Run: headless pygame with SDL's dummy video driver; simulated clock (each Clock.tick advances the game by its frame time, no real sleeping); random seed 0; keys injected as events and as key.get_pressed() state; mouse plan: one left click at the window centre at the start of phase 2, then a move to the lower-right quarter at the start of phase 3.
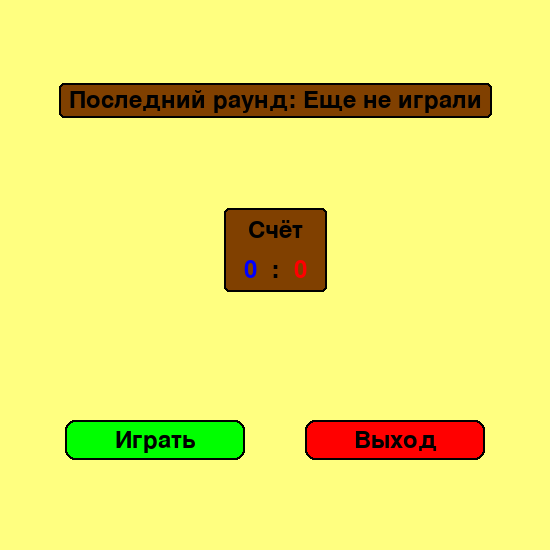
Frame 1 of 4 · flips 1–60 · no input
Frame 2 of 4 · flips 61–180 · clicked the window centre · tapped SPACE, RETURN · held RIGHT (→), D · screen unchanged from frame 1, image omitted
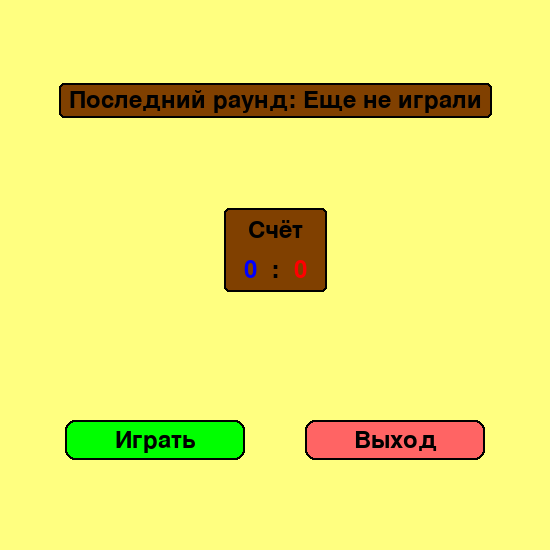
Frame 3 of 4 · flips 181–300 · moved the mouse to the lower-right quarter · held DOWN (↓), S
Frame 4 of 4 · flips 301–420 · held LEFT (←), A, UP (↑), W · screen unchanged from frame 3, image omitted

The pygame program that drew these frames:

import pygame
import sys
import time

# Инициализация Pygame
pygame.init()

# Константы
SCREEN_WIDTH = 550
SCREEN_HEIGHT = 550
CELL_SIZE = 50
GRID_WIDTH = 7  # ширина игрового поля в клетках
GRID_HEIGHT = 10  # высота игрового поля в клетках (4 верхние + 6 нижних)

# Цвета
BACKGROUND = (255, 255, 128)  # фон интерфейса
MOVE_ZONE = (173, 216, 230)   # зона перемещения
PLACE_ZONE = (128, 128, 192)  # зона размещения
GRID_COLOR = (0, 0, 0)        # цвет решётки
X_COLOR = (0, 0, 255)         # цвет крестиков
O_COLOR = (255, 0, 0)         # цвет ноликов
WIN_LINE_COLOR = (0, 255, 0)  # цвет выигрышной линии
BUTTON_COLOR = (0, 255, 0)    # цвет кнопки "Меню"
EXIT_BUTTON_COLOR = (255, 0, 0)  # цвет кнопки "Выход"
PLAY_BUTTON_COLOR = (0, 255, 0)  # цвет кнопки "Играть"
TEXT_BG_COLOR = (128, 64, 0)  # фон текста информации
TEXT_COLOR = (0, 0, 0)        # цвет текста

# Рассчет размеров игрового поля
BOARD_WIDTH = GRID_WIDTH * CELL_SIZE
BOARD_HEIGHT = GRID_HEIGHT * CELL_SIZE

# Позиция игрового поля (центрирование по горизонтали)
BOARD_X = (SCREEN_WIDTH - BOARD_WIDTH) // 2
BOARD_Y = 0  # в верхней части экрана

# Позиция кнопок
BUTTON_WIDTH = 180
BUTTON_HEIGHT = 40
MENU_BUTTON_X = (SCREEN_WIDTH - BUTTON_WIDTH) // 2
PLAY_BUTTON_X = (SCREEN_WIDTH - BUTTON_WIDTH) // 2 - 120
EXIT_BUTTON_X = (SCREEN_WIDTH - BUTTON_WIDTH) // 2 + 120
MENU_BUTTON_Y = BOARD_HEIGHT + 10  # в игровом раунде
PLAY_BUTTON_Y = 420
EXIT_BUTTON_Y = 420

# Создание окна
screen = pygame.display.set_mode((SCREEN_WIDTH, SCREEN_HEIGHT))
pygame.display.set_caption("Крестики-нолики с гравитацией")

# Шрифты
font = pygame.font.SysFont(None, 36)
title_font = pygame.font.SysFont(None, 48)

class Button:
    """Класс для создания кнопок"""
    def __init__(self, x, y, width, height, text, color, hover_color=None):
        self.rect = pygame.Rect(x, y, width, height)
        self.text = text
        self.color = color
        self.hover_color = hover_color or color
        self.is_hovered = False
        
    def draw(self, surface):
        """Отрисовка кнопки"""
        color = self.hover_color if self.is_hovered else self.color
        pygame.draw.rect(surface, color, self.rect, border_radius=10)
        pygame.draw.rect(surface, TEXT_COLOR, self.rect, 2, border_radius=10)
        
        text_surf = font.render(self.text, True, TEXT_COLOR)
        text_rect = text_surf.get_rect(center=self.rect.center)
        surface.blit(text_surf, text_rect)
        
    def check_hover(self, pos):
        """Проверка наведения курсора"""
        self.is_hovered = self.rect.collidepoint(pos)
        return self.is_hovered
        
    def check_click(self, pos, event):
        """Проверка клика по кнопке"""
        if event.type == pygame.MOUSEBUTTONDOWN and event.button == 1:
            return self.rect.collidepoint(pos)
        return False

class Game:
    def __init__(self):
        self.reset_game()
    
    def reset_game(self):
        """Сброс состояния игры к начальному"""
        # Игровое поле (10 строк, 7 колонок)
        self.board = [[None for _ in range(GRID_WIDTH)] for _ in range(GRID_HEIGHT)]
        
        # Текущий игрок (синий начинает)
        self.current_player = 'blue'
        
        # Текущая падающая фигура
        self.current_piece = None
        
        # Ожидающее перемещение (влево/вправо)
        self.pending_move = 0
        
        # Состояние игры
        self.game_over = False
        self.winner = None
        self.winning_line = None
        
        # Время последнего перемещения фигуры
        self.last_move_time = time.time()
        
        # Запуск первого хода
        self.start_turn()
    
    def start_turn(self):
        """Начало хода игрока"""
        # Создаем новую падающую фигуру
        piece_type = 'X' if self.current_player == 'blue' else 'O'
        self.current_piece = {
            'type': piece_type,
            'row': 0,
            'col': GRID_WIDTH // 2  # центральная колонка
        }
        self.pending_move = 0  # сброс ожидающего перемещения
        self.last_move_time = time.time()
    
    def request_move(self, direction):
        """Запрос на перемещение фигуры влево/вправо"""
        if not self.current_piece or self.game_over:
            return
            
        # Запоминаем направление для применения при следующем падении
        self.pending_move = direction
    
    def update(self):
        """Обновление состояния игры"""
        if not self.current_piece or self.game_over:
            return
            
        # Проверка времени для перемещения фигуры вниз
        current_time = time.time()
        if current_time - self.last_move_time < 1.0:
            return
            
        # Применяем ожидающее перемещение только если фигура в зоне перемещения
        if self.current_piece['row'] < 4:
            new_col = self.current_piece['col'] + self.pending_move
            
            # Проверяем, можно ли переместиться в новую колонку
            if 0 <= new_col < GRID_WIDTH:
                # Проверяем, свободна ли клетка снизу в новой колонке
                next_row = self.current_piece['row'] + 1
                if next_row < GRID_HEIGHT and self.board[next_row][new_col] is None:
                    # Перемещаем фигуру по диагонали
                    self.current_piece['col'] = new_col
                else:
                    # Если клетка снизу занята, перемещаем только вниз
                    pass
            
            # Сбрасываем ожидающее перемещение
            self.pending_move = 0
        
        # Перемещение фигуры вниз
        self.current_piece['row'] += 1
        self.last_move_time = current_time
        
        # Проверка достижения дна или другой фигуры
        row = self.current_piece['row']
        col = self.current_piece['col']
        
        # Если достигли дна
        if row >= GRID_HEIGHT - 1:
            self.place_piece()
            return
            
        # Если под фигурой есть другая фигура
        if self.board[row + 1][col] is not None:
            self.place_piece()
    
    def place_piece(self):
        """Фиксация фигуры на игровом поле"""
        if not self.current_piece:
            return
            
        # Фиксация фигуры на доске
        row = self.current_piece['row']
        col = self.current_piece['col']
        piece_type = self.current_piece['type']
        self.board[row][col] = piece_type
        
        # Проверка условий завершения игры
        self.check_game_over(row, col)
        
        # Если игра не завершена, передаем ход другому игроку
        if not self.game_over:
            self.current_player = 'red' if self.current_player == 'blue' else 'blue'
            self.start_turn()
        else:
            self.current_piece = None
    
    def check_game_over(self, last_row, last_col):
        """Проверка условий завершения игрового раунда"""
        # Условие 3: Фигура в зоне перемещения
        if last_row < 4:  # зона перемещения = верхние 4 строки
            self.game_over = True
            # Проиграл игрок, который поставил фигуру
            self.winner = 'red' if self.current_player == 'blue' else 'blue'
            return
            
        # Условие 1: Проверка 4 в ряд
        self.winning_line = self.check_win(last_row, last_col)
        if self.winning_line:
            self.game_over = True
            self.winner = self.current_player
            return
            
        # Условие 2: Зона размещения заполнена
        if self.is_placement_zone_full():
            self.game_over = True
            self.winner = 'draw'  # ничья
    
    def check_win(self, row, col):
        """Проверка наличия выигрышной комбинации из 4 фигур"""
        piece = self.board[row][col]
        if not piece:
            return None
            
        # Направления для проверки: горизонталь, вертикаль, две диагонали
        directions = [
            (0, 1),   # горизонталь
            (1, 0),   # вертикаль
            (1, 1),   # диагональ
            (1, -1)   # диагональ
        ]
        
        for dr, dc in directions:
            count = 1  # текущая фигура
            
            # Проверка в одном направлении
            r, c = row + dr, col + dc
            while 0 <= r < GRID_HEIGHT and 0 <= c < GRID_WIDTH and self.board[r][c] == piece:
                count += 1
                r += dr
                c += dc
                
            # Проверка в противоположном направлении
            r, c = row - dr, col - dc
            while 0 <= r < GRID_HEIGHT and 0 <= c < GRID_WIDTH and self.board[r][c] == piece:
                count += 1
                r -= dr
                c -= dc
                
            # Если нашли 4 в ряд
            if count >= 4:
                # Рассчитываем координаты линии для отрисовки
                start_row, start_col = row, col
                end_row, end_col = row, col
                
                # Идем в одном направлении
                r, c = row, col
                while 0 <= r < GRID_HEIGHT and 0 <= c < GRID_WIDTH and self.board[r][c] == piece:
                    start_row, start_col = r, c
                    r -= dr
                    c -= dc
                
                # Идем в противоположном направлении
                r, c = row, col
                while 0 <= r < GRID_HEIGHT and 0 <= c < GRID_WIDTH and self.board[r][c] == piece:
                    end_row, end_col = r, c
                    r += dr
                    c += dc
                
                return (start_row, start_col, end_row, end_col)
        
        return None
    
    def is_placement_zone_full(self):
        """Проверка заполненности зоны размещения"""
        for row in range(4, GRID_HEIGHT):  # зона размещения = строки 4-9
            for col in range(GRID_WIDTH):
                if self.board[row][col] is None:
                    return False
        return True

def draw_game_board():
    """Отрисовка игровой доски с зонами"""
    # Отрисовка зон
    for row in range(GRID_HEIGHT):
        for col in range(GRID_WIDTH):
            # Определение цвета зоны
            if row < 4:  # верхние 4 строки - зона перемещения
                color = MOVE_ZONE
            else:  # нижние 6 строк - зона размещения
                color = PLACE_ZONE
            
            # Расчет координат клетки
            x = BOARD_X + col * CELL_SIZE
            y = BOARD_Y + row * CELL_SIZE
            
            # Отрисовка клетки
            pygame.draw.rect(screen, color, (x, y, CELL_SIZE, CELL_SIZE))
            
            # Отрисовка границ клетки
            pygame.draw.rect(screen, GRID_COLOR, (x, y, CELL_SIZE, CELL_SIZE), 1)

def draw_pieces(game):
    """Отрисовка фигур на игровом поле"""
    for row in range(GRID_HEIGHT):
        for col in range(GRID_WIDTH):
            piece = game.board[row][col]
            if piece:
                x = BOARD_X + col * CELL_SIZE
                y = BOARD_Y + row * CELL_SIZE
                
                if piece == 'X':
                    draw_x(x, y)
                else:  # 'O'
                    draw_o(x, y)

def draw_current_piece(game):
    """Отрисовка текущей падающей фигуры"""
    if not game.current_piece:
        return
        
    piece = game.current_piece
    row = piece['row']
    col = piece['col']
    
    # Проверка, что фигура в пределах поля
    if 0 <= row < GRID_HEIGHT and 0 <= col < GRID_WIDTH:
        x = BOARD_X + col * CELL_SIZE
        y = BOARD_Y + row * CELL_SIZE
        
        if piece['type'] == 'X':
            draw_x(x, y)
        else:  # 'O'
            draw_o(x, y)

def draw_x(x, y):
    """Отрисовка крестика"""
    offset = 10
    pygame.draw.line(screen, X_COLOR, 
                    (x + offset, y + offset), 
                    (x + CELL_SIZE - offset, y + CELL_SIZE - offset), 3)
    pygame.draw.line(screen, X_COLOR, 
                    (x + offset, y + CELL_SIZE - offset), 
                    (x + CELL_SIZE - offset, y + offset), 3)

def draw_o(x, y):
    """Отрисовка нолика"""
    center = (x + CELL_SIZE // 2, y + CELL_SIZE // 2)
    radius = CELL_SIZE // 2 - 10
    pygame.draw.circle(screen, O_COLOR, center, radius, 3)

def draw_winning_line(game):
    """Отрисовка выигрышной линии"""
    if not game.winning_line:
        return
        
    start_row, start_col, end_row, end_col = game.winning_line
    
    # Расчет координат центров клеток
    start_x = BOARD_X + start_col * CELL_SIZE + CELL_SIZE // 2
    start_y = BOARD_Y + start_row * CELL_SIZE + CELL_SIZE // 2
    end_x = BOARD_X + end_col * CELL_SIZE + CELL_SIZE // 2
    end_y = BOARD_Y + end_row * CELL_SIZE + CELL_SIZE // 2
    
    # Отрисовка линии
    pygame.draw.line(screen, WIN_LINE_COLOR, (start_x, start_y), (end_x, end_y), 5)

def draw_main_menu(blue_score, red_score, last_winner, play_button, exit_button):
    """Отрисовка главного меню"""
    # Информация о победителе последнего раунда
    winner_text = "Последний раунд: "
    if last_winner == 'blue':
        winner_text += "Победили крестики!"
    elif last_winner == 'red':
        winner_text += "Победили нолики!"
    elif last_winner == 'draw':
        winner_text += "Ничья!"
    else:
        winner_text += "Еще не играли"
    
    winner_surf = font.render(winner_text, True, TEXT_COLOR)
    winner_rect = winner_surf.get_rect(center=(SCREEN_WIDTH // 2, 100))
    
    # Фон для текста
    bg_rect = pygame.Rect(
        winner_rect.left - 10, 
        winner_rect.top - 5,
        winner_rect.width + 20,
        winner_rect.height + 10
    )
    pygame.draw.rect(screen, TEXT_BG_COLOR, bg_rect, border_radius=5)
    pygame.draw.rect(screen, TEXT_COLOR, bg_rect, 2, border_radius=5)
    screen.blit(winner_surf, winner_rect)
    
    # Счет игроков
    score_text = font.render("Счёт", True, TEXT_COLOR)
    score_rect = score_text.get_rect(center=(SCREEN_WIDTH // 2, 230))

    score_text2 = font.render(":", True, TEXT_COLOR)
    score_rect2 = score_text2.get_rect(center=(SCREEN_WIDTH // 2, 270))
    
    blue_score_text = font.render(f"{blue_score}", True, X_COLOR)
    blue_score_rect = blue_score_text.get_rect(center=(SCREEN_WIDTH // 2 - 25, 270))
    
    red_score_text = font.render(f"{red_score}", True, O_COLOR)
    red_score_rect = red_score_text.get_rect(center=(SCREEN_WIDTH // 2 + 25, 270))
    
    # Фон для счета
    score_bg_rect = pygame.Rect(
        blue_score_rect.left - 20,
        score_rect.top - 10,
        blue_score_rect.width + 50 + 40,
        score_rect.height + 40 + 20
    )
    pygame.draw.rect(screen, TEXT_BG_COLOR, score_bg_rect, border_radius=5)
    pygame.draw.rect(screen, TEXT_COLOR, score_bg_rect, 2, border_radius=5)
    
    screen.blit(score_text, score_rect)
    screen.blit(score_text2, score_rect2)
    screen.blit(blue_score_text, blue_score_rect)
    screen.blit(red_score_text, red_score_rect)

    # Отрисовка кнопок
    play_button.draw(screen)
    exit_button.draw(screen)

def main():
    # Состояния приложения
    in_game = False
    game = None
    
    # Счет игроков
    blue_score = 0
    red_score = 0
    last_winner = None
    
    # Создание кнопок
    play_button = Button(
        PLAY_BUTTON_X, PLAY_BUTTON_Y, BUTTON_WIDTH, BUTTON_HEIGHT, 
        "Играть", PLAY_BUTTON_COLOR, (100, 255, 100)
    )
    
    exit_button = Button(
        EXIT_BUTTON_X, EXIT_BUTTON_Y, BUTTON_WIDTH, BUTTON_HEIGHT, 
        "Выход", EXIT_BUTTON_COLOR, (255, 100, 100)
    )
    
    menu_button = Button(
        MENU_BUTTON_X, MENU_BUTTON_Y, BUTTON_WIDTH, BUTTON_HEIGHT, 
        "Меню", BUTTON_COLOR, (100, 255, 100)
    )

    # Главный цикл программы
    while True:
        mouse_pos = pygame.mouse.get_pos()
        
        # Обработка событий
        for event in pygame.event.get():
            if event.type == pygame.QUIT:
                pygame.quit()
                sys.exit()
            
            if in_game:
                # Обработка нажатий клавиш в игровом раунде
                if event.type == pygame.KEYDOWN:
                    if game.current_player == 'blue':
                        if event.key == pygame.K_a:  # A - влево
                            game.request_move(-1)
                        elif event.key == pygame.K_d:  # D - вправо
                            game.request_move(1)
                    else:  # red player
                        if event.key == pygame.K_LEFT:  # Стрелка влево
                            game.request_move(-1)
                        elif event.key == pygame.K_RIGHT:  # Стрелка вправо
                            game.request_move(1)
                
                # Обработка кнопки "Меню" после завершения игры
                if game.game_over and menu_button.check_click(mouse_pos, event):
                    # Обновляем счет
                    if game.winner == 'blue':
                        blue_score += 1
                        last_winner = 'blue'
                    elif game.winner == 'red':
                        red_score += 1
                        last_winner = 'red'
                    elif game.winner == 'draw':
                        last_winner = 'draw'
                    
                    # Возвращаемся в главное меню
                    in_game = False
            else:
                # Обработка кнопок в главном меню
                if play_button.check_click(mouse_pos, event):
                    # Начинаем новую игру
                    game = Game()
                    in_game = True
                
                if exit_button.check_click(mouse_pos, event):
                    pygame.quit()
                    sys.exit()
        
        # Обновление состояния игры
        if in_game:
            game.update()
        
        # Отрисовка
        screen.fill(BACKGROUND)
        
        if in_game:
            # Отрисовка игрового раунда
            draw_game_board()
            draw_pieces(game)
            draw_current_piece(game)
            draw_winning_line(game)
            
            # Отрисовка кнопки "Меню" при завершении игры
            if game.game_over:
                menu_button.check_hover(mouse_pos)
                menu_button.draw(screen)
        else:
            # Отрисовка главного меню
            play_button.check_hover(mouse_pos)
            exit_button.check_hover(mouse_pos)
            draw_main_menu(blue_score, red_score, last_winner, play_button, exit_button)
        
        # Обновление экрана
        pygame.display.flip()

if __name__ == "__main__":
    main()
